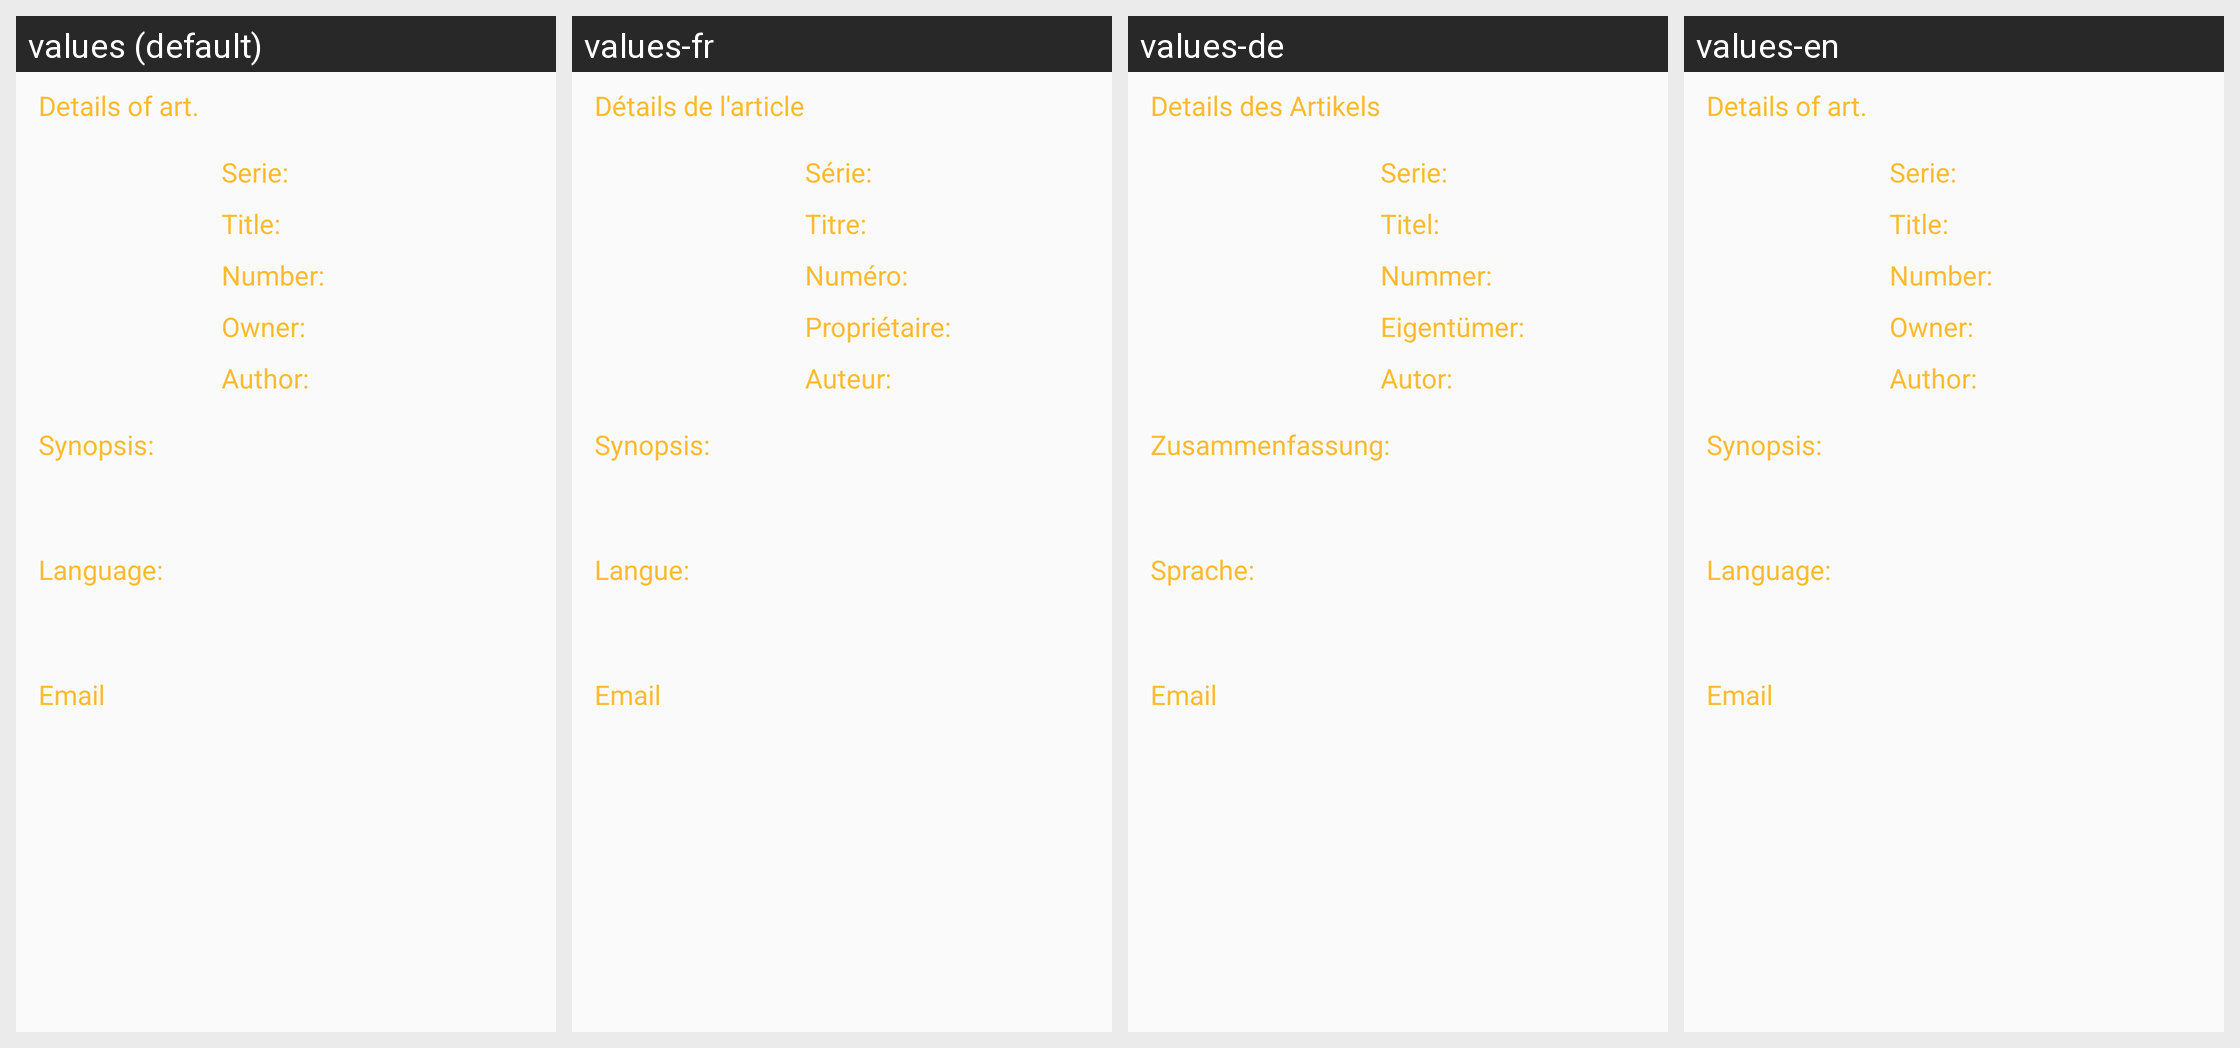

The Android screen above is rendered under several locales of the same app. Produce the string resources it draws, with the default and per-locale values.
Android screen res/layout/fragment_explorer_details.xml rendered under 4 locales, left to right: values (default), values-fr, values-de, values-en. Device: Nexus 5 (rendered at 1080×1920; each locale shown at half size, 540×960, under a caption strip naming it); theme AppTheme.
Strings drawn on this screen, with the default value and each locale's value (text and hints the layout hard-codes, and strings that could not be matched under every locale, appear in the picture but are not listed):

Detail_comic
  values: Details of art.
  values-fr: Détails de l'article
  values-de: Details des Artikels
  values-en: Details of art.

Details_series
  values: Serie:
  values-fr: Série:
  values-de: Serie: 
  values-en: Serie:

Detail_title
  values: Title:
  values-fr: Titre:
  values-de: Titel:
  values-en: Title:

Detail_number
  values: Number:
  values-fr: Numéro:
  values-de: Nummer:
  values-en: Number:

Detail_owner
  values: Owner:
  values-fr: Propriétaire:
  values-de: Eigentümer:
  values-en: Owner:

Detail_Author
  values: Author:
  values-fr: Auteur:
  values-de: Autor:
  values-en: Author: 

Detail_synopsis
  values: Synopsis:
  values-fr: Synopsis:
  values-de: Zusammenfassung:
  values-en: Synopsis:

Detail_language
  values: Language:
  values-fr: Langue:
  values-de: Sprache:
  values-en: Language:

email
  values: Email
  values-fr: Email
  values-de: Email
  values-en: Email
